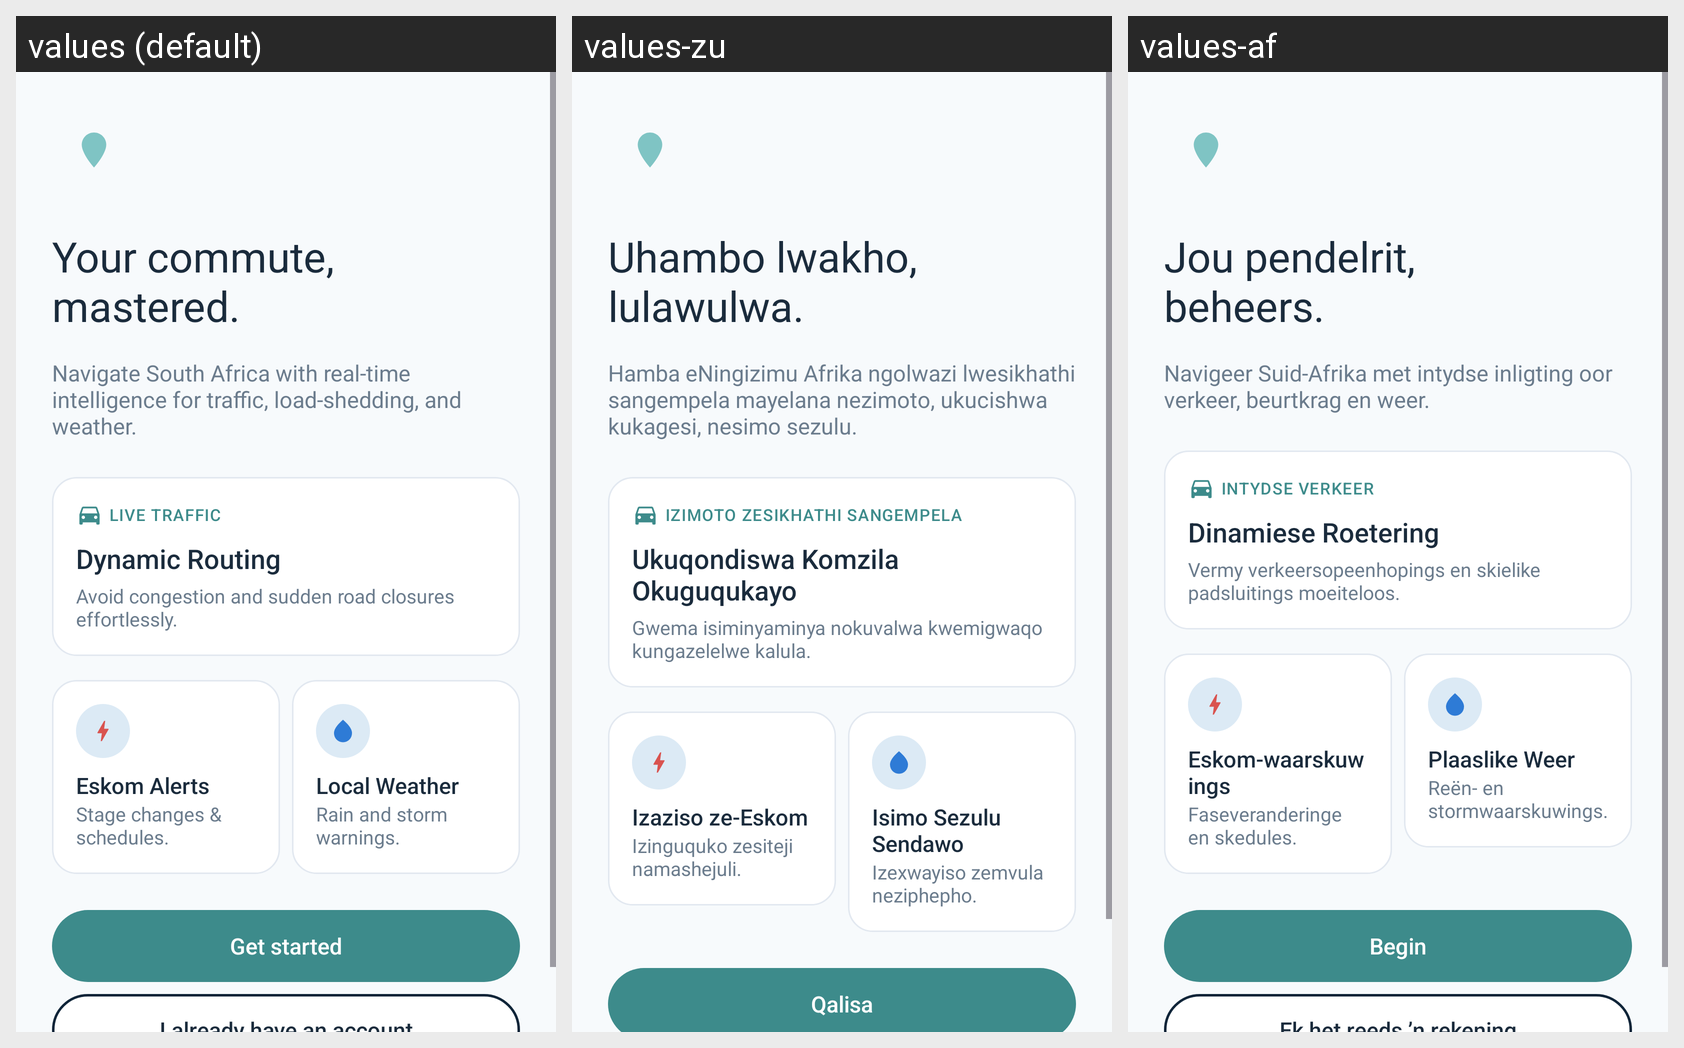

This grid shows one Android layout under several languages. Give, for every string resource on the screen, its name, the default text and each shown locale's text.
Android screen res/layout/activity_welcome.xml rendered under 3 locales, left to right: values (default), values-zu, values-af. Device: Nexus 5 (rendered at 1080×1920; each locale shown at half size, 540×960, under a caption strip naming it); theme Theme.Commute_companion_app.
Strings drawn on this screen, with the default value and each locale's value (text and hints the layout hard-codes, and strings that could not be matched under every locale, appear in the picture but are not listed):

welcome_heading
  values: Your commute,
      mastered.
  values-zu: Uhambo lwakho,
      lulawulwa.
  values-af: Jou pendelrit,
      beheers.

welcome_sub
  values: Navigate South Africa with real-time intelligence for traffic, load-shedding, and weather.
  values-zu: Hamba eNingizimu Afrika ngolwazi lwesikhathi sangempela mayelana nezimoto, ukucishwa kukagesi, nesimo sezulu.
  values-af: Navigeer Suid-Afrika met intydse inligting oor verkeer, beurtkrag en weer.

live_traffic_label
  values: LIVE TRAFFIC
  values-zu: IZIMOTO ZESIKHATHI SANGEMPELA
  values-af: INTYDSE VERKEER

dynamic_routing_title
  values: Dynamic Routing
  values-zu: Ukuqondiswa Komzila Okuguqukayo
  values-af: Dinamiese Roetering

dynamic_routing_sub
  values: Avoid congestion and sudden road closures effortlessly.
  values-zu: Gwema isiminyaminya nokuvalwa kwemigwaqo kungazelelwe kalula.
  values-af: Vermy verkeersopeenhopings en skielike padsluitings moeiteloos.

eskom_alerts_title
  values: Eskom Alerts
  values-zu: Izaziso ze-Eskom
  values-af: Eskom-waarskuwings

eskom_alerts_sub
  values: Stage changes & schedules.
  values-zu: Izinguquko zesiteji namashejuli.
  values-af: Faseveranderinge en skedules.

local_weather_title
  values: Local Weather
  values-zu: Isimo Sezulu Sendawo
  values-af: Plaaslike Weer

local_weather_sub
  values: Rain and storm warnings.
  values-zu: Izexwayiso zemvula neziphepho.
  values-af: Reën- en stormwaarskuwings.

get_started
  values: Get started
  values-zu: Qalisa
  values-af: Begin
